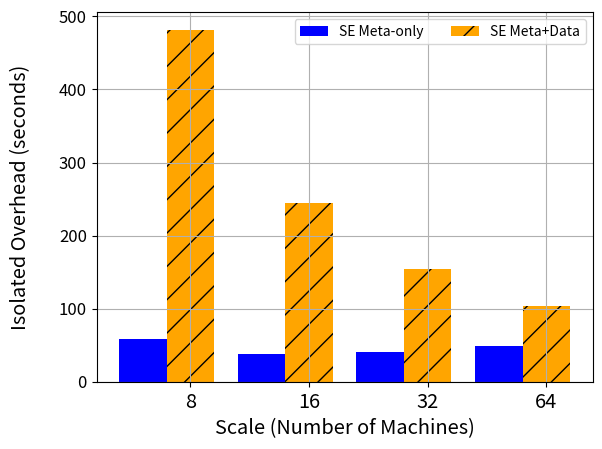

This chart was generated by the following Python code:
#!/usr/bin/env python
# a bar plot with errorbars
import numpy as np
import matplotlib.pyplot as plt

N = 4
SEMeta = (58.56666667, 37.94, 40.29666667, 48.41666667)
SEAll = (481.7466667, 244.1666667, 154.1066667, 104.15)


ind = 0.1+np.arange(N)  # the x locations for the groups
width = 0.4       # the width of the bars

ax = plt.subplot()
#ax.set_ylim([1000, 80000])


rects1 = ax.bar(ind, SEMeta, width, color='blue')
rects2 = ax.bar(ind+width, SEAll, width, color='orange', hatch="/")
ax.grid(True)

#ax.set_yticklabels((500, 20000, 40000, 60000, 80000), size='large')


ax.set_xlabel('Scale (Number of Machines)', size='x-large')
ax.set_ylabel('Isolated Overhead (seconds)', size='x-large', labelpad=20)
ax.set_xticks(ind+0.4)
ax.set_xticklabels( ('8', '16', '32', '64'), size='x-large') 
ax.legend( (rects1[0], rects2[0]), ('SE Meta-only', 'SE Meta+Data'), loc='best', ncol=2)
ax.set_yticklabels((0, 100, 200, 300, 400, 500), size='large')


plt.show()